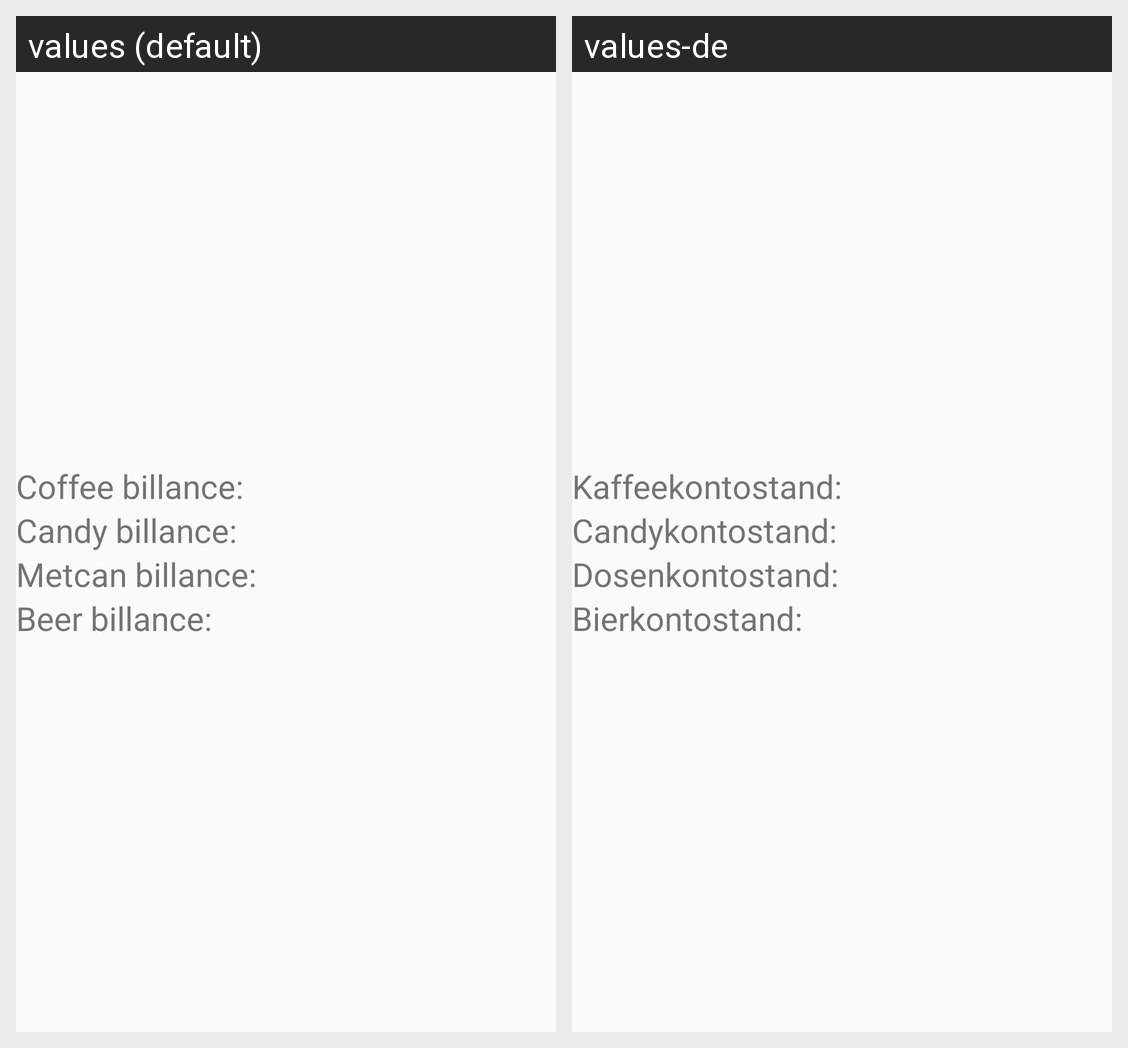

Strings drawn on this Android screen and how each of the app's shown locales translates them:
Android screen res/layout/dialog_billance.xml rendered under 2 locales, left to right: values (default), values-de. Device: Nexus 5 (rendered at 1080×1920; each locale shown at half size, 540×960, under a caption strip naming it); theme Theme.AppCompat.Light.
Strings drawn on this screen, with the default value and each locale's value (text and hints the layout hard-codes, and strings that could not be matched under every locale, appear in the picture but are not listed):

coffee_billance
  values: Coffee billance:
  values-de: Kaffeekontostand:

candy_billance
  values: Candy billance:
  values-de: Candykontostand:

met_billance
  values: Metcan billance:
  values-de: Dosenkontostand:

beer_billance
  values: Beer billance:
  values-de: Bierkontostand:
